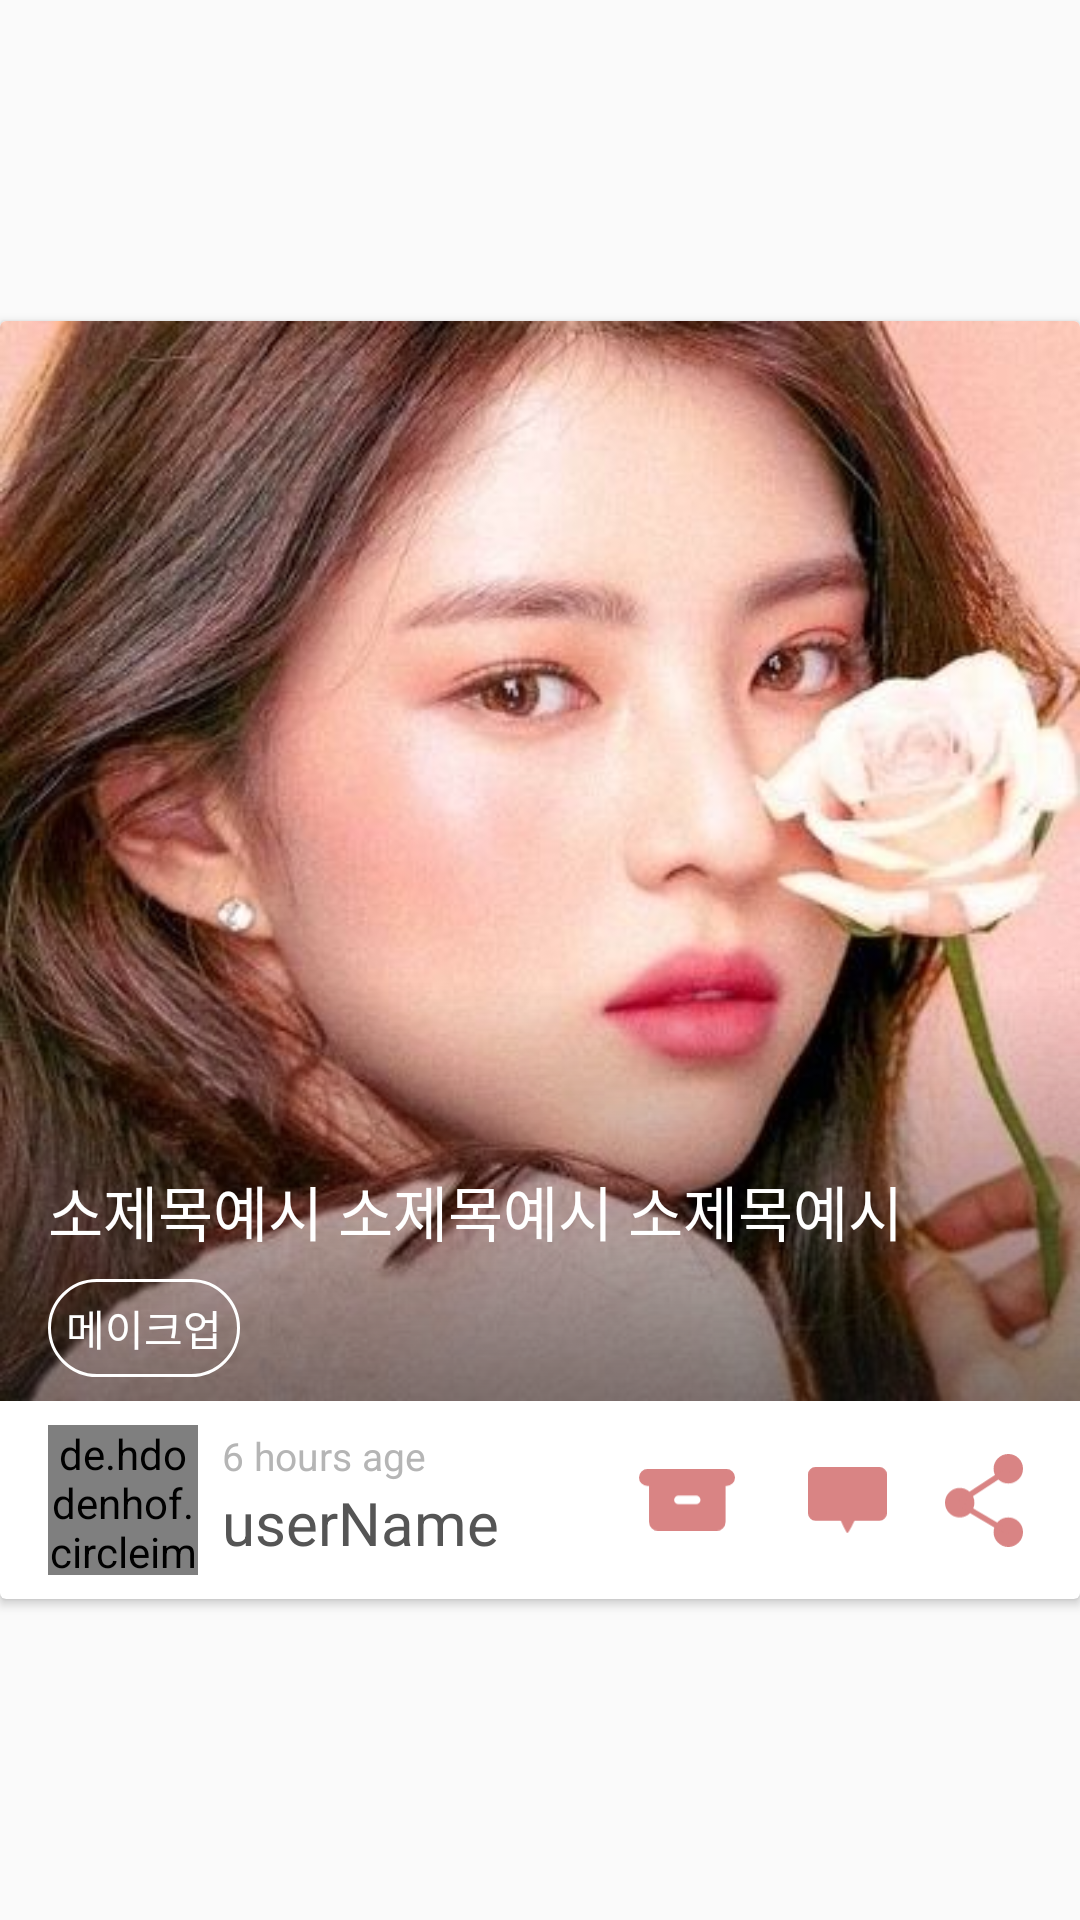

Here is an Android app screen rendered from its layout file. Give the layout XML and the strings, colors and styles it references.
<!-- AndroidManifest.xml: application theme Theme.TinT -->
<!-- res/layout/profile_item_temp.xml -->
<?xml version="1.0" encoding="utf-8"?>
<androidx.constraintlayout.widget.ConstraintLayout
    xmlns:android="http://schemas.android.com/apk/res/android"
    xmlns:app="http://schemas.android.com/apk/res-auto"
    android:layout_width="match_parent"
    android:layout_height="match_parent">


    <androidx.cardview.widget.CardView
        android:layout_width="match_parent"
        android:layout_height="wrap_content"
        app:layout_constraintBottom_toBottomOf="parent"
        app:layout_constraintEnd_toEndOf="parent"
        app:layout_constraintStart_toStartOf="parent"
        app:layout_constraintTop_toTopOf="parent">

        <androidx.constraintlayout.widget.ConstraintLayout
            android:layout_width="match_parent"
            android:layout_height="wrap_content">

            <RelativeLayout
                android:id="@+id/feed_thumbnail"
                android:layout_width="wrap_content"
                android:layout_height="0dp"
                app:layout_constraintDimensionRatio="1:1"
                app:layout_constraintEnd_toEndOf="parent"
                app:layout_constraintStart_toStartOf="parent"
                app:layout_constraintTop_toTopOf="parent">

                <ImageView
                    android:id="@+id/feed_img"
                    android:layout_width="match_parent"
                    android:layout_height="match_parent"
                    android:layout_alignParentBottom="true"
                    android:adjustViewBounds="true"
                    android:src="@drawable/sample_img" />

                <View
                    android:layout_width="match_parent"
                    android:layout_height="140dp"
                    android:layout_alignParentBottom="true"
                    android:background="@drawable/gradient_bottom_to_top" />


                <TextView
                    android:id="@+id/feed_subTitle"
                    android:layout_width="wrap_content"
                    android:layout_height="wrap_content"
                    android:layout_alignParentStart="true"
                    android:layout_above="@+id/feed_chipGroup"
                    android:layout_marginStart="16dp"
                    android:ellipsize="end"
                    android:maxLines="1"
                    android:text="소제목예시 소제목예시 소제목예시"
                    android:textColor="@color/white"
                    android:textSize="20sp" />

                <LinearLayout
                    android:id="@+id/feed_chipGroup"
                    android:layout_width="wrap_content"
                    android:layout_height="wrap_content"
                    android:layout_alignParentStart="true"
                    android:layout_alignParentBottom="true"
                    android:layout_marginStart="16dp"
                    android:orientation="horizontal">

                    <TextView
                        android:id="@+id/feed_chipSample"
                        style="@style/ChipStyle"
                        android:background="@drawable/chipstyle_background"
                        android:layout_width="wrap_content"
                        android:layout_height="wrap_content"
                        android:layout_marginTop="8dp"
                        android:layout_marginBottom="8dp"
                        android:layout_marginEnd="8dp"
                        android:text="@string/filter_name1" />

                </LinearLayout>
            </RelativeLayout>

            <de.hdodenhof.circleimageview.CircleImageView
                android:id="@+id/feed_userProfile"
                android:layout_width="50dp"
                android:layout_height="50dp"
                android:layout_marginStart="16dp"
                android:layout_marginTop="8dp"
                android:layout_marginBottom="8dp"
                android:src="@drawable/profile_empty_feed"
                app:layout_constraintBottom_toBottomOf="parent"
                app:layout_constraintStart_toStartOf="parent"
                app:layout_constraintTop_toBottomOf="@+id/feed_thumbnail" />


            <TextView
                android:id="@+id/feed_timeInterval"
                android:layout_width="wrap_content"
                android:layout_height="wrap_content"
                android:layout_marginStart="8dp"
                android:text="6 hours age"
                android:textColor="@color/gray_200"
                android:textSize="13sp"
                app:layout_constraintBottom_toTopOf="@+id/feed_userName"
                app:layout_constraintStart_toEndOf="@+id/feed_userProfile" />

            <TextView
                android:id="@+id/feed_userName"
                android:layout_width="wrap_content"
                android:layout_height="wrap_content"
                android:layout_marginStart="8dp"
                android:layout_marginBottom="4dp"
                android:text="userName"
                android:textSize="20sp"
                app:layout_constraintBottom_toBottomOf="@+id/feed_userProfile"
                app:layout_constraintStart_toEndOf="@+id/feed_userProfile" />

            <ImageButton
                android:id="@+id/feed_share"
                android:layout_width="32dp"
                android:layout_height="38dp"
                android:layout_marginTop="8dp"
                android:layout_marginEnd="16dp"
                android:layout_marginBottom="8dp"
                android:padding="3dp"
                android:background="@null"
                android:scaleType="centerInside"
                android:src="@drawable/ic_share"
                app:layout_constraintBottom_toBottomOf="parent"
                app:layout_constraintEnd_toEndOf="parent"
                app:layout_constraintTop_toBottomOf="@+id/feed_thumbnail" />

            <ImageButton
                android:id="@+id/feed_comment"
                android:layout_width="35dp"
                android:layout_height="30dp"
                android:layout_marginTop="8dp"
                android:layout_marginEnd="12dp"
                android:layout_marginBottom="8dp"
                android:padding="4dp"
                android:background="@null"
                android:scaleType="centerInside"
                android:src="@drawable/ic_comment"
                app:layout_constraintBottom_toBottomOf="parent"
                app:layout_constraintEnd_toStartOf="@+id/feed_share"
                app:layout_constraintTop_toBottomOf="@+id/feed_thumbnail" />

            <ImageButton
                android:id="@+id/feed_storageBox"
                android:layout_width="40dp"
                android:layout_height="32dp"
                android:layout_marginTop="8dp"
                android:layout_marginEnd="16dp"
                android:layout_marginBottom="8dp"
                android:padding="4dp"
                android:background="@null"
                android:scaleType="centerInside"
                android:src="@drawable/ic_storage"
                app:layout_constraintBottom_toBottomOf="parent"
                app:layout_constraintEnd_toStartOf="@+id/feed_comment"
                app:layout_constraintTop_toBottomOf="@+id/feed_thumbnail" />

        </androidx.constraintlayout.widget.ConstraintLayout>

    </androidx.cardview.widget.CardView>

</androidx.constraintlayout.widget.ConstraintLayout>
<!-- resources referenced by this layout -->
<resources>
  <color name="gray_200">#B5B5B5</color>
  <color name="white">#FFFFFFFF</color>
  <!-- drawable chipstyle_background (drawable) -->
  <?xml version="1.0" encoding="utf-8"?>
  <shape
      xmlns:android="http://schemas.android.com/apk/res/android"
      android:shape="rectangle">
  
      <corners android:radius="16dp"/>
  
      <stroke
          android:color="@color/white"
          android:width="1dp"/>
  
  </shape>
  <!-- drawable gradient_bottom_to_top (drawable) -->
  <shape android:shape="rectangle"
      xmlns:android="http://schemas.android.com/apk/res/android">
      <gradient
          android:startColor="#80000000"
          android:endColor="#00000000"
          android:angle="90"/>
  </shape>
  <!-- drawable ic_comment (drawable) -->
  <vector
      android:height="48dp"
      android:viewportHeight="57.738"
      android:viewportWidth="68.999"
      android:width="57.361736dp"
      xmlns:android="http://schemas.android.com/apk/res/android">
  
      <path
          android:fillColor="#d98484"
          android:pathData="M34.5,57.738c-0.884,-0.012 -4,-6.707 -5.791,-10.738L6.5,47a6.5,6.5 0,0 1,-6.5 -6.5L0,6.5a6.5,6.5 0,0 1,6.5 -6.5h56a6.5,6.5 0,0 1,6.5 6.5L69,40.5a6.5,6.5 0,0 1,-6.5 6.5h-21.771c-1.955,4.034 -5.338,10.738 -6.227,10.738Z"/>
  
  </vector>
  <!-- drawable ic_storage (drawable) -->
  <vector
      android:height="48dp"
      android:viewportHeight="56"
      android:viewportWidth="87"
      android:width="74.57143dp"
      xmlns:android="http://schemas.android.com/apk/res/android">
  
      <path
          android:fillColor="#d98484"
          android:pathData="M70.471,56H17.1a8.009,8.009 0,0 1,-8 -8V15.428H7.714A7.714,7.714 0,0 1,7.714 0H79.286a7.714,7.714 0,1 1,0 15.429h-0.814V48A8.009,8.009 0,0 1,70.471 56ZM35.844,24a4,4 0,1 0,0 8H51.726a4,4 0,0 0,0 -8Z"/>
  
  </vector>
  <string name="filter_name1">메이크업</string>
  <style name="ChipStyle" parent="Widget.AppCompat.TextView">
          <item name="android:padding">6dp</item>
          <item name="android:textSize">14sp</item>
          <item name="android:textColor">@color/white</item>
          <item name="android:layout_marginTop">10dp</item>
          <item name="android:layout_marginBottom">10dp</item>
          <item name="android:layout_marginEnd">10dp</item>
      </style>
  <style name="Theme.TinT" parent="Theme.AppCompat.DayNight.NoActionBar">
          
          <item name="colorPrimary">@color/pink_200</item>
          <item name="colorPrimaryVariant">@color/pink_700</item>
          <item name="colorOnPrimary">@color/white</item>
          
          <item name="colorSecondary">@color/teal_200</item>
          <item name="colorSecondaryVariant">@color/teal_700</item>
          <item name="colorOnSecondary">@color/gray_500</item>
          
          <item name="android:statusBarColor" tools:targetApi="l">?attr/colorPrimaryVariant</item>
  
  
          <item name="android:textViewStyle">@style/TextViewStyle</item>
          <item name="searchViewStyle">@drawable/icon_search</item>
  
          
          <item name="windowActionBar">false</item>
          <item name="windowNoTitle">true</item>
  
      </style>
  <color name="pink_200">#D98484</color>
  <color name="pink_700">#D9435F</color>
  <color name="teal_200">#FF03DAC5</color>
  <color name="teal_700">#FF018786</color>
  <color name="gray_500">#474747</color>
  <style name="TextViewStyle" parent="Widget.AppCompat.TextView">
          <item name="android:textColor">@color/textColorPrimary</item>
          <item name="fontFamily">@font/thempgt</item>
      </style>
  <color name="textColorPrimary">#555555</color>
</resources>
